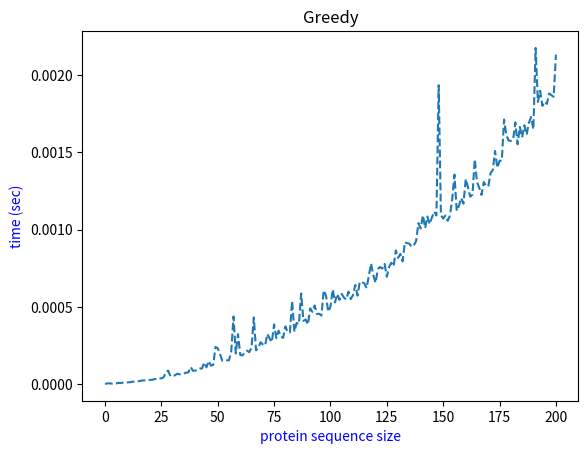

Python code for this plot:
from time import time
import string
import random
import math
from matplotlib import pyplot as plt

def swap(str1, str2):
    return string2, string1

def random_protein_sequence_generator(size=200, chars=string.ascii_uppercase):
    return ''.join(random.choice(chars) for _ in range(size))
print("_____________________________________________________________________________________________________________")
def greedy_edit_distance(string1, string2):

    minimum_edit_distance = math.inf
    #if both strings are empty
    if len(string1) == 0 and len(string2) == 0:
        return 0
    #if string1 is empty
    if len(string1) == 0:
        return string2

    #if string2 is empty
    if len(string2) == 0:
        return string1

    if len(string1) > len(string2):
        string1, string2 = swap(string1, string2)

    # 1: shift string2 on string1 to find maximum of overlapped characters
    # first len(string1)/2 chars of string 2 shifts on last len(string1)/2 chars of string 1
    str1_last_chars = int(len(string1) / 2)

    for i in range(str1_last_chars, -1, -1):
        str2 = i * "#" + string2
        difference = len(str2) - len(string1)
        str1 = string1 + difference * "#"
        n = 0
        for a, b in zip(str1, str2):
            if a != b: n += 1
        if n < minimum_edit_distance:
            minimum_edit_distance = n
            string1_alignment = str1
            string2_alignment = str2
    # 2: shift string1 on string2 to find maximum of overlapped characters
    #first len(string1)/2 chars  of string1 shifts on  last len(string1)/2 chars of string 2
    str2_last_chars = int(len(string2) - len(string1) / 2) + 1
    for j in range(1, str2_last_chars):

        maximum = max(len(str1), len(string2))
        str2 = string2 + "#" * (maximum - len(string2))
        str1 = j * "#" + string1
        str1 = str1 + "#" * (maximum - len(str1))

        m = 0
        for a, b in zip(str1, str2):
            if a != b: m += 1
        if m < minimum_edit_distance:
            minimum_edit_distance = m
            string1_alignment = str1
            string2_alignment = str2
  #  print("_____________________________________________________________________________________________________________")
  #  print("\nstring1              : " + string1)
  #  print("string1 alignment      : " + string1_alignment)
  #  print("final   alignment      : " + string2_alignment)
  #  print("_____________________________________________________________________________________________________________")
    return string1, string1_alignment, string2_alignment, minimum_edit_distance


############length of string#############
###########################################
string1 = random_protein_sequence_generator(200)
string2 = random_protein_sequence_generator(200)
###########################################
starting_time = time()
a1, a2, a3, result = greedy_edit_distance(string1, string2)
print("string1              : ", a1)
print("string1 alignment    : ", a2)
print("final alignment      : ", a3)
print("minimum edit distance: ",result)
ending_time = time()

print('run time             : %3f seconds'%(ending_time-starting_time))
print("_____________________________________________________________________________________________________________")
print("plotting...")


x = []
y = []

for i in range(201):
    string1 = random_protein_sequence_generator(i)
    string2 = random_protein_sequence_generator(i)
    start = time()
    greedy_edit_distance(string1, string2)
    end = time()
    x.append(i)
    y.append(end-start)


plt.plot(x, y, linestyle='dashed')
plt.title('Greedy')
plt.xlabel('protein sequence size', color='b')
plt.ylabel('time (sec)', color='b')
plt.show()